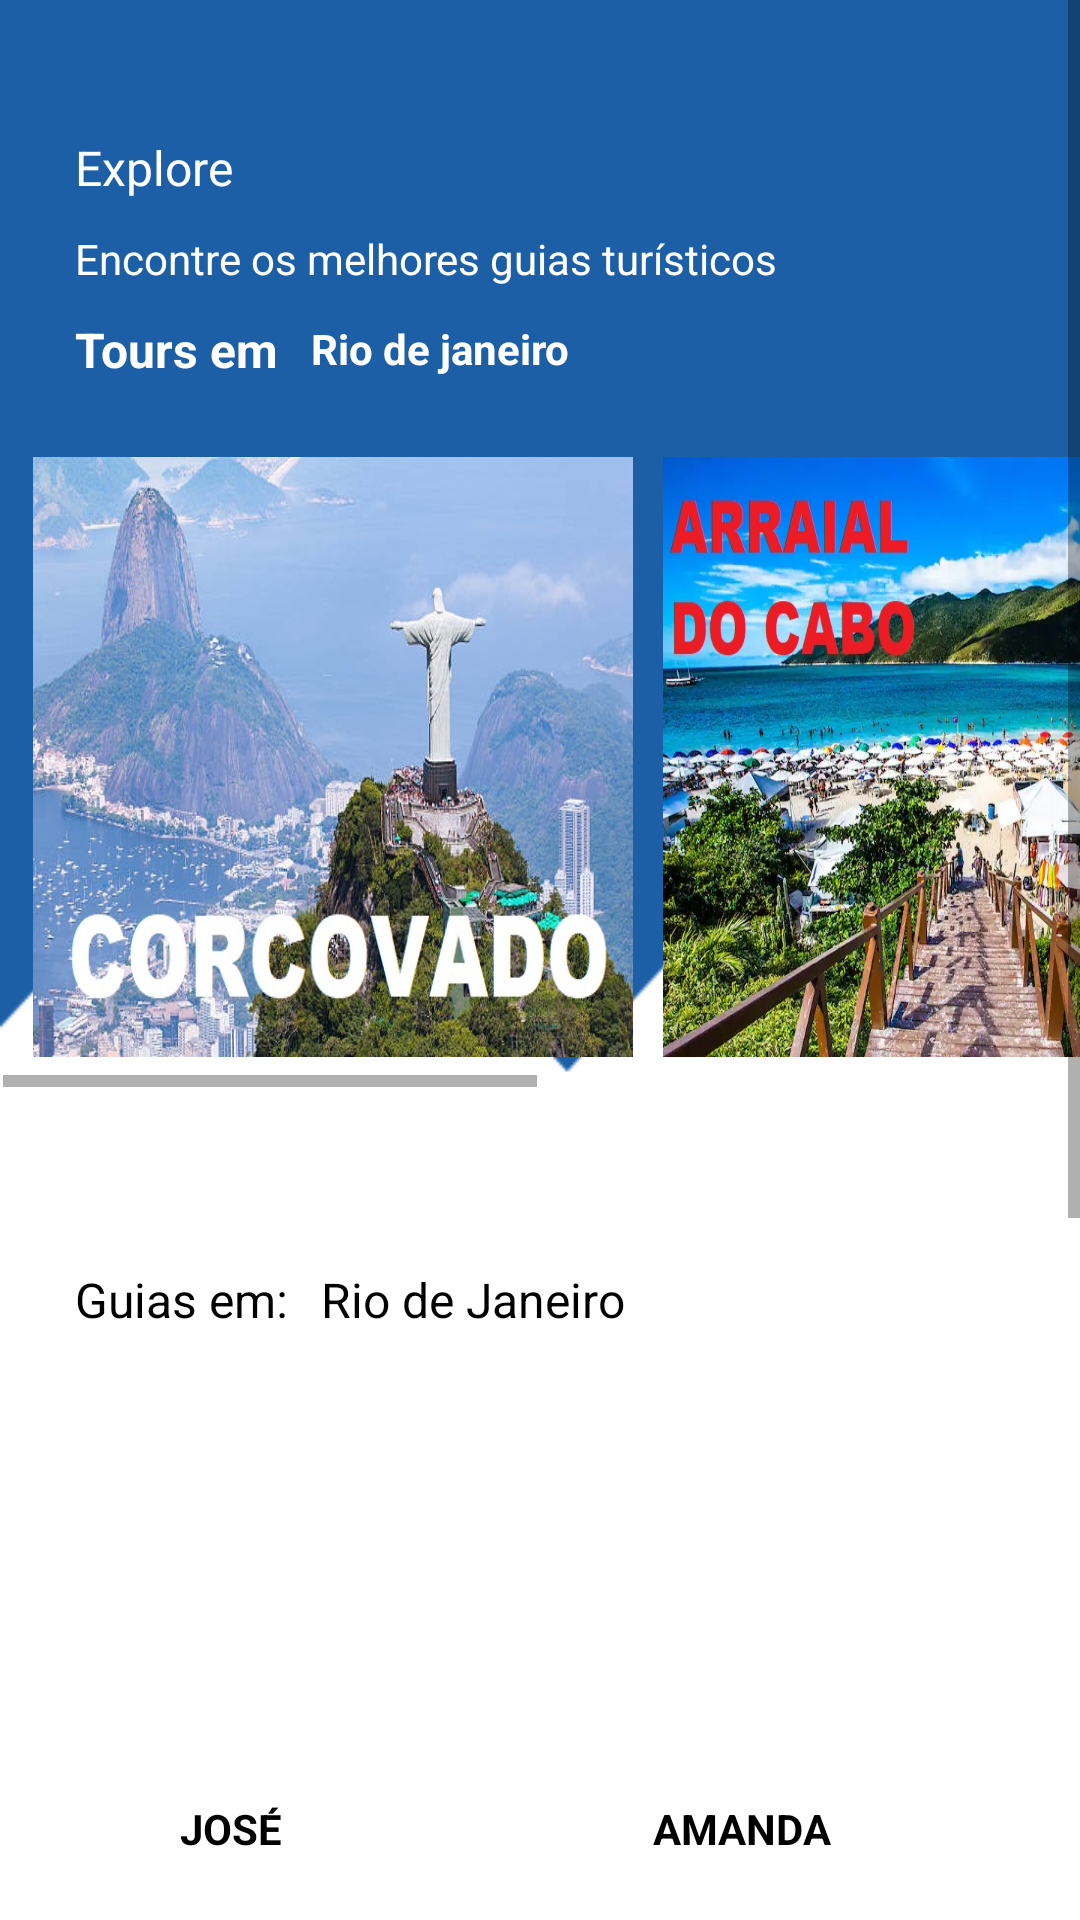

Here is an Android app screen rendered from its layout file. Give the layout XML and the strings, colors and styles it references.
<!-- AndroidManifest.xml: application theme Theme.Viaggio.NoActionBar -->
<!-- res/layout/activity_tl_local.xml -->
<?xml version="1.0" encoding="utf-8"?>
<ScrollView xmlns:android="http://schemas.android.com/apk/res/android"
    xmlns:app="http://schemas.android.com/apk/res-auto"
    xmlns:tools="http://schemas.android.com/tools"
    android:layout_width="match_parent"
    android:layout_height="wrap_content">


    <androidx.constraintlayout.widget.ConstraintLayout
        android:layout_width="match_parent"
        android:layout_height="match_parent"
        tools:context=".tl_local"
       >

        <ImageView
            android:id="@+id/backgroundImage"
            android:layout_width="match_parent"
            android:layout_height="match_parent"
            android:background="@color/md_theme_light_primary"
            android:scaleType="fitXY"
            android:src="@drawable/background"
            app:layout_constraintStart_toStartOf="parent"
            app:layout_constraintTop_toTopOf="parent" />

        <TextView
            android:id="@+id/textView17"
            android:layout_width="wrap_content"
            android:layout_height="wrap_content"
            android:layout_marginStart="25dp"
            android:layout_marginTop="45dp"
            android:text="Explore"
            android:textColor="#FFFFFF"
            android:textSize="16sp"
            app:layout_constraintStart_toStartOf="parent"
            app:layout_constraintTop_toTopOf="parent" />

        <TextView
            android:id="@+id/textView18"
            android:layout_width="wrap_content"
            android:layout_height="wrap_content"
            android:layout_marginStart="25dp"
            android:layout_marginTop="10dp"
            android:text="Encontre os melhores guias turísticos"
            android:textColor="#FFFFFF"
            app:layout_constraintStart_toStartOf="parent"
            app:layout_constraintTop_toBottomOf="@+id/textView17" />

        <TextView
            android:id="@+id/textView19"
            android:layout_width="wrap_content"
            android:layout_height="wrap_content"
            android:layout_marginStart="25dp"
            android:layout_marginTop="10dp"
            android:text="Tours em"
            android:textColor="#FFFFFF"
            android:textSize="16sp"
            android:textStyle="bold"
            app:layout_constraintStart_toStartOf="parent"
            app:layout_constraintTop_toBottomOf="@+id/textView18" />

        <TextView
            android:id="@+id/local_cadastrar"
            android:layout_width="wrap_content"
            android:layout_height="wrap_content"
            android:layout_marginStart="4dp"
            android:layout_marginTop="10dp"
            android:textSize="16sp"
            app:layout_constraintStart_toEndOf="@+id/textView19"
            app:layout_constraintTop_toBottomOf="@+id/textView18" />

        <ScrollView
            android:id="@+id/scrollView2"
            android:layout_width="404dp"
            android:layout_height="265dp"
            app:layout_constraintStart_toStartOf="parent"
            app:layout_constraintTop_toBottomOf="@+id/local_cadastrar"
            tools:ignore="MissingConstraints">

            <LinearLayout
                android:layout_width="409dp"
                android:layout_height="300dp"
                android:layout_marginStart="1dp"
                android:layout_marginTop="15dp"
                android:gravity="center"
                android:orientation="vertical"
                app:layout_constraintStart_toStartOf="parent"
                app:layout_constraintTop_toBottomOf="@+id/textView9">

                <HorizontalScrollView
                    android:layout_width="match_parent"
                    android:layout_height="wrap_content"
                    tools:ignore="SpeakableTextPresentCheck">

                    <LinearLayout
                        android:layout_width="match_parent"
                        android:layout_height="wrap_content"
                        android:layout_margin="10dp"
                        android:orientation="horizontal">

                        <View

                            android:id="@+id/ag_tour1"
                            android:layout_width="200dp"
                            android:layout_height="200dp"
                            android:layout_marginEnd="10dp"
                            android:background="@drawable/corcovado"
                            android:onClick="abrirReserva" />

                        <View

                            android:id="@+id/ag_tour2"
                            android:layout_width="200dp"
                            android:layout_height="200dp"
                            android:layout_marginEnd="10dp"
                            android:background="@drawable/arraial" />

                        <View

                            android:id="@+id/ag_tour3"
                            android:layout_width="200dp"
                            android:layout_height="200dp"
                            android:layout_marginEnd="10dp"
                            android:background="@drawable/ipanema" />

                        <View

                            android:id="@+id/ag_tour4"
                            android:layout_width="200dp"
                            android:layout_height="200dp"
                            android:layout_marginEnd="100dp"
                            android:background="@drawable/selaron" />
                    </LinearLayout>
                </HorizontalScrollView>
            </LinearLayout>
        </ScrollView>

        <TextView
            android:id="@+id/textView21"
            android:layout_width="wrap_content"
            android:layout_height="wrap_content"
            android:layout_marginStart="25dp"
            android:layout_marginTop="30dp"
            android:text="Guias em:"
            android:textColor="#000000"
            android:textSize="16sp"
            app:layout_constraintStart_toStartOf="parent"
            app:layout_constraintTop_toBottomOf="@+id/scrollView2" />

        <TextView
            android:id="@+id/textView22"
            android:layout_width="wrap_content"
            android:layout_height="wrap_content"
            android:layout_marginStart="11dp"
            android:layout_marginTop="30dp"
            android:text="Rio de Janeiro"
            android:textColor="#000000"
            android:textSize="16sp"
            app:layout_constraintStart_toEndOf="@+id/textView21"
            app:layout_constraintTop_toBottomOf="@+id/scrollView2" />

        <View
            android:id="@+id/view"
            android:layout_width="145dp"
            android:layout_height="136dp"
            android:layout_marginStart="25dp"
            android:layout_marginTop="10dp"
            android:background="@drawable/jos_"
            app:layout_constraintStart_toStartOf="parent"
            app:layout_constraintTop_toBottomOf="@+id/textView21" />

        <View
            android:id="@+id/view2"
            android:layout_width="145dp"
            android:layout_height="136dp"
            android:layout_marginStart="60dp"
            android:layout_marginTop="10dp"
            android:background="@drawable/manda"
            app:layout_constraintStart_toEndOf="@+id/view"
            app:layout_constraintTop_toBottomOf="@+id/textView22" />

        <TextView
            android:id="@+id/textView42"
            android:layout_width="wrap_content"
            android:layout_height="wrap_content"
            android:layout_marginStart="99dp"
            android:layout_marginTop="400dp"
            android:text="TextView"
            app:layout_constraintStart_toStartOf="parent"
            app:layout_constraintTop_toBottomOf="@+id/view" />

        <TextView
            android:id="@+id/textView3"
            android:layout_width="wrap_content"
            android:layout_height="wrap_content"
            android:layout_marginStart="11dp"
            android:layout_marginTop="11dp"
            android:text="Rio de janeiro"
            android:textColor="#FFFFFF"
            android:textStyle="bold"
            app:layout_constraintStart_toEndOf="@+id/textView19"
            app:layout_constraintTop_toBottomOf="@+id/textView18" />

        <TextView
            android:id="@+id/textView51"
            android:layout_width="wrap_content"
            android:layout_height="wrap_content"
            android:layout_marginStart="60dp"
            android:layout_marginTop="10dp"
            android:text="JOSÉ"
            android:textColor="#000000"
            android:textStyle="bold"
            app:layout_constraintStart_toStartOf="parent"
            app:layout_constraintTop_toBottomOf="@+id/view" />

        <TextView
            android:id="@+id/textView54"
            android:layout_width="wrap_content"
            android:layout_height="wrap_content"
            android:layout_marginTop="10dp"
            android:layout_marginEnd="83dp"
            android:text="AMANDA"
            android:textColor="#000000"
            android:textStyle="bold"
            app:layout_constraintEnd_toEndOf="parent"
            app:layout_constraintTop_toBottomOf="@+id/view2" />

    </androidx.constraintlayout.widget.ConstraintLayout>
</ScrollView>
<!-- resources referenced by this layout -->
<resources>
  <color name="md_theme_light_primary">#1D5FA6</color>
  <!-- drawable arraial: jpg bitmap (drawable, 274559 bytes) -->
  <!-- drawable background: png bitmap (drawable, 3858 bytes) -->
  <!-- drawable corcovado: jpg bitmap (drawable, 110458 bytes) -->
  <!-- drawable ipanema: jpg bitmap (drawable, 760821 bytes) -->
  <!-- drawable selaron: jpg bitmap (drawable, 109205 bytes) -->
  <style name="Theme.Viaggio.NoActionBar">
          <item name="windowActionBar">false</item>
          <item name="windowNoTitle">true</item>
      </style>
</resources>
